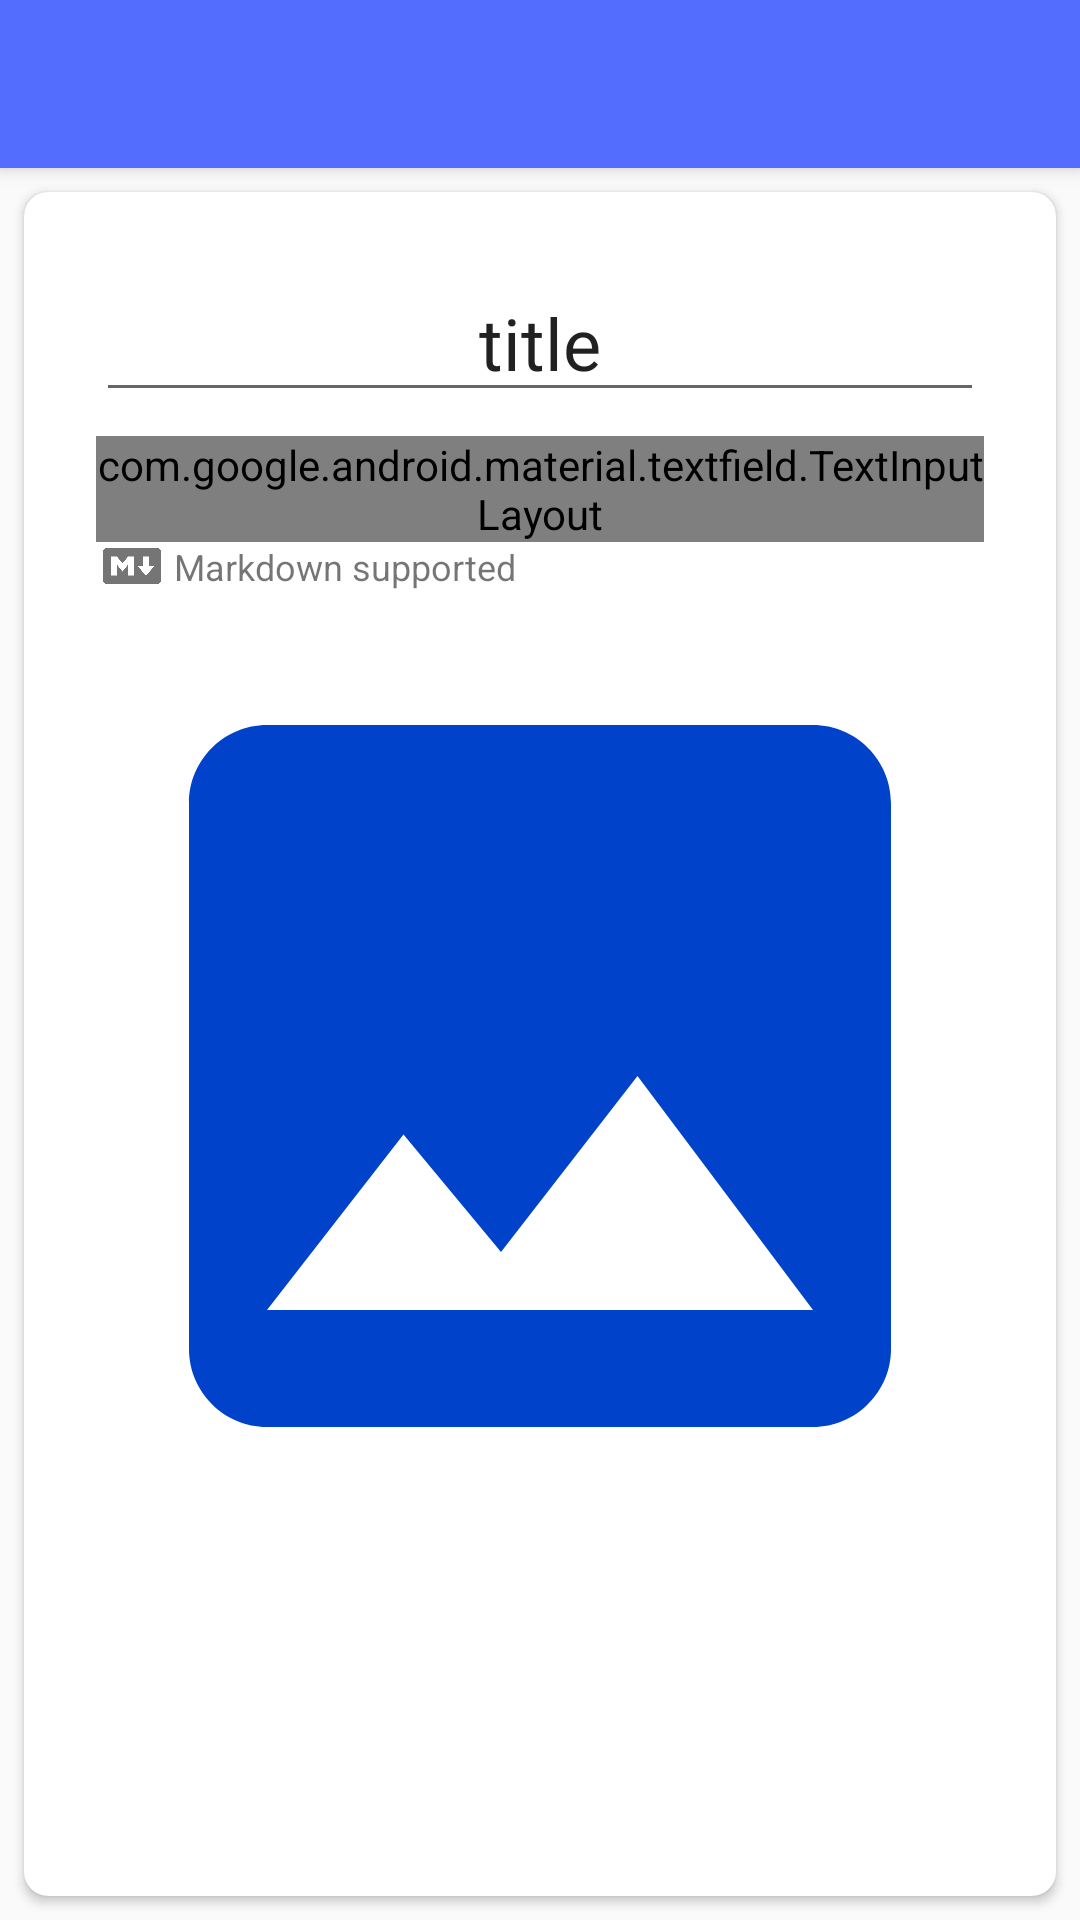

Android layout source for this screen:
<!-- AndroidManifest.xml: application theme AppTheme -->
<!-- res/layout/activity_edit_frag.xml -->
<?xml version="1.0" encoding="utf-8"?>
<android.support.design.widget.CoordinatorLayout xmlns:android="http://schemas.android.com/apk/res/android"
    xmlns:app="http://schemas.android.com/apk/res-auto"
    xmlns:tools="http://schemas.android.com/tools"
    android:layout_width="match_parent"
    android:layout_height="match_parent"
    tools:context="cc.example.www.fragmem.FragDetailActivity">

    <android.support.design.widget.AppBarLayout
        android:layout_width="match_parent"
        android:layout_height="wrap_content"
        android:theme="@style/AppTheme.AppBarOverlay">

        <android.support.v7.widget.Toolbar
            android:id="@+id/toolbar"
            android:layout_width="match_parent"
            android:layout_height="?attr/actionBarSize"
            android:background="?attr/colorPrimary"
            app:popupTheme="@style/AppTheme.PopupOverlay" />

    </android.support.design.widget.AppBarLayout>

    <include layout="@layout/content_edit_frag" />

</android.support.design.widget.CoordinatorLayout>
<!-- res/layout/content_edit_frag.xml (included above) -->
<android.support.v7.widget.CardView xmlns:tools="http://schemas.android.com/tools"
    android:layout_width="match_parent"
    android:layout_height="match_parent"
    android:layout_margin="8dp"
    xmlns:app="http://schemas.android.com/apk/res-auto"
    xmlns:android="http://schemas.android.com/apk/res/android"
    app:layout_behavior="@string/appbar_scrolling_view_behavior"
    app:cardCornerRadius="8dp">

    <ScrollView
        xmlns:tools="http://schemas.android.com/tools"
        android:id="@+id/layoutScroll"
        android:layout_width="match_parent"
        android:layout_height="match_parent"
        android:fillViewport="true">

        <android.support.constraint.ConstraintLayout
            android:layout_width="match_parent"
            android:layout_height="wrap_content"
            android:id="@+id/layoutContent"
            tools:context="cc.example.www.fragmem.FragDetailActivity"
            tools:showIn="@layout/activity_frag_detail">

            <EditText
                android:id="@+id/editTextTitle"
                android:layout_width="0dp"
                android:layout_height="wrap_content"
                android:layout_marginTop="24dp"
                android:layout_marginLeft="24dp"
                android:layout_marginRight="24dp"
                android:text="title"
                android:textSize="24sp"
                android:gravity="center_horizontal"
                android:inputType="text"
                android:hint="@string/Title"
                app:layout_constraintLeft_toLeftOf="parent"
                app:layout_constraintRight_toRightOf="parent"
                app:layout_constraintTop_toTopOf="parent" />

            <android.support.constraint.ConstraintLayout
                android:id="@+id/layoutHide"
                android:layout_width="match_parent"
                android:layout_height="wrap_content"
                app:layout_constraintTop_toBottomOf="@id/editTextTitle">

                <android.support.design.widget.TextInputLayout
                    android:id="@+id/layoutTextInput"
                    android:layout_width="0dp"
                    android:layout_height="wrap_content"
                    app:layout_constraintEnd_toEndOf="parent"
                    app:layout_constraintLeft_toLeftOf="parent"
                    app:layout_constraintRight_toRightOf="parent"
                    app:layout_constraintStart_toStartOf="parent"
                    app:layout_constraintTop_toTopOf="parent"
                    android:layout_marginEnd="24dp"
                    android:layout_marginStart="24dp"
                    android:layout_marginTop="8dp"
                    style="@style/Widget.MaterialComponents.TextInputLayout.OutlinedBox">

                    <android.support.design.widget.TextInputEditText
                        android:id="@+id/textInputEditTextContent"
                        android:layout_width="match_parent"
                        android:layout_height="wrap_content"
                        android:gravity="top"
                        android:hint="@string/Content"
                        android:inputType="textMultiLine"
                        android:text="content"
                        android:textSize="16sp"/>
                </android.support.design.widget.TextInputLayout>

                <ImageView
                    android:id="@+id/imageViewMarkdown"
                    android:layout_width="20dp"
                    android:layout_height="12dp"
                    android:src="@drawable/ic_markdown"
                    android:layout_margin="2dp"
                    app:layout_constraintStart_toStartOf="@+id/layoutTextInput"
                    app:layout_constraintTop_toBottomOf="@id/layoutTextInput" />

                <TextView
                    android:id="@+id/textViewMarkdown"
                    android:layout_width="wrap_content"
                    android:layout_height="wrap_content"
                    android:text="@string/MDSupported"
                    android:textSize="12sp"
                    android:layout_marginStart="4dp"
                    android:layout_marginLeft="4dp"
                    app:layout_constraintStart_toEndOf="@+id/imageViewMarkdown"
                    app:layout_constraintTop_toBottomOf="@id/layoutTextInput"
                    tools:layout_editor_absoluteY="69dp" />

                <ImageView
                    android:id="@+id/imageView"
                    android:layout_width="0dp"
                    android:layout_height="wrap_content"
                    android:layout_marginBottom="16dp"
                    android:layout_marginLeft="16dp"
                    android:layout_marginRight="16dp"
                    android:layout_marginTop="8dp"
                    android:adjustViewBounds="true"
                    app:layout_constraintBottom_toBottomOf="parent"
                    app:layout_constraintLeft_toLeftOf="parent"
                    app:layout_constraintRight_toRightOf="parent"
                    app:layout_constraintTop_toBottomOf="@+id/imageViewMarkdown"
                    app:srcCompat="@drawable/ic_insert_photo_accent_24dp" />

            </android.support.constraint.ConstraintLayout>
        </android.support.constraint.ConstraintLayout>
    </ScrollView>

</android.support.v7.widget.CardView>
<!-- res/layout/activity_frag_detail.xml (included above) -->
<?xml version="1.0" encoding="utf-8"?>
<FrameLayout
    android:id="@+id/layoutFrame"
    xmlns:app="http://schemas.android.com/apk/res-auto"
    xmlns:tools="http://schemas.android.com/tools"
    xmlns:android="http://schemas.android.com/apk/res/android"
    android:layout_width="match_parent"
    android:layout_height="match_parent"
    android:fitsSystemWindows="true"
    tools:context="cc.example.www.fragmem.FragDetailActivity">

    <android.support.design.widget.CoordinatorLayout
        xmlns:android="http://schemas.android.com/apk/res/android"
        android:layout_width="match_parent"
        android:layout_height="match_parent"
        tools:context="cc.example.www.fragmem.FragDetailActivity">

        <android.support.design.widget.AppBarLayout
            android:layout_width="match_parent"
            android:layout_height="wrap_content"
            android:theme="@style/AppTheme.AppBarOverlay">

            <android.support.v7.widget.Toolbar
                android:id="@+id/toolbar"
                android:layout_width="match_parent"
                android:layout_height="?attr/actionBarSize"
                android:background="?attr/colorPrimary"
                app:popupTheme="@style/AppTheme.PopupOverlay"
                app:title="@string/title_activity_frag_detail"/>

        </android.support.design.widget.AppBarLayout>

        <include layout="@layout/card_frag"
            xmlns:app="http://schemas.android.com/apk/res-auto" xmlns:android="http://schemas.android.com/apk/res/android"
            xmlns:tools="http://schemas.android.com/tools"
            android:id="@+id/layoutCard"
            android:layout_width="match_parent"
            android:layout_height="match_parent"
            android:layout_margin="8dp"
            app:layout_behavior="@string/appbar_scrolling_view_behavior"
            app:cardCornerRadius="8dp"/>

    </android.support.design.widget.CoordinatorLayout>

    <com.github.chrisbanes.photoview.PhotoView
        android:id="@+id/photoView"
        android:layout_width="match_parent"
        android:layout_height="match_parent"
        android:visibility="invisible"/>

</FrameLayout>
<!-- res/layout/card_frag.xml (included above) -->
<android.support.v7.widget.CardView
    xmlns:app="http://schemas.android.com/apk/res-auto" xmlns:android="http://schemas.android.com/apk/res/android"
    xmlns:tools="http://schemas.android.com/tools"
    android:id="@+id/layoutCard"
    android:layout_width="match_parent"
    android:layout_height="match_parent"
    android:layout_margin="8dp"
    app:layout_behavior="@string/appbar_scrolling_view_behavior"
    app:cardCornerRadius="8dp">

    <ScrollView
        xmlns:tools="http://schemas.android.com/tools"
        android:id="@+id/layoutScroll"
        android:layout_width="match_parent"
        android:layout_height="match_parent"
        android:fillViewport="true">

        <android.support.constraint.ConstraintLayout
            android:layout_width="match_parent"
            android:layout_height="wrap_content"
            android:id="@+id/layoutContent"
            tools:context="cc.example.www.fragmem.FragDetailActivity"
            tools:showIn="@layout/activity_frag_detail">

            <TextView
                android:id="@+id/editTextTitle"
                android:layout_width="wrap_content"
                android:layout_height="wrap_content"
                android:layout_marginTop="24dp"
                android:text="title"
                android:textSize="24sp"
                app:layout_constraintLeft_toLeftOf="parent"
                app:layout_constraintRight_toRightOf="parent"
                app:layout_constraintTop_toTopOf="parent" />

            <TextView
                android:id="@+id/textViewMemory"
                android:layout_width="wrap_content"
                android:layout_height="wrap_content"
                android:layout_marginTop="8dp"
                android:gravity="center_horizontal"
                android:text="mem"
                app:layout_constraintLeft_toLeftOf="parent"
                app:layout_constraintRight_toRightOf="parent"
                app:layout_constraintTop_toBottomOf="@+id/editTextTitle" />

            <android.support.constraint.ConstraintLayout
                android:id="@+id/layoutHide"
                android:layout_width="match_parent"
                android:layout_height="wrap_content"
                app:layout_constraintTop_toBottomOf="@id/textViewMemory">

                <TextView
                    android:id="@+id/textInputEditTextContent"
                    android:layout_width="0dp"
                    android:layout_height="wrap_content"
                    android:layout_marginEnd="24dp"
                    android:layout_marginStart="24dp"
                    android:layout_marginTop="8dp"
                    android:text="content"
                    android:textSize="16sp"
                    app:layout_constraintLeft_toLeftOf="parent"
                    app:layout_constraintRight_toRightOf="parent"
                    app:layout_constraintTop_toTopOf="parent" />

                <ImageView
                    android:id="@+id/imageView"
                    android:layout_width="0dp"
                    android:layout_height="wrap_content"
                    android:layout_marginBottom="24dp"
                    android:layout_marginLeft="24dp"
                    android:layout_marginRight="24dp"
                    android:layout_marginTop="16dp"
                    android:adjustViewBounds="true"
                    app:layout_constraintBottom_toBottomOf="parent"
                    app:layout_constraintLeft_toLeftOf="parent"
                    app:layout_constraintRight_toRightOf="parent"
                    app:layout_constraintTop_toBottomOf="@id/textInputEditTextContent" />
            </android.support.constraint.ConstraintLayout>

        </android.support.constraint.ConstraintLayout>

    </ScrollView>

</android.support.v7.widget.CardView>
<!-- resources referenced by this layout -->
<resources>
  <!-- drawable ic_insert_photo_accent_24dp (drawable) -->
  <vector android:height="24dp" android:tint="#0043CA"
      android:viewportHeight="24.0" android:viewportWidth="24.0"
      android:width="24dp" xmlns:android="http://schemas.android.com/apk/res/android">
      <path android:fillColor="#FF000000" android:pathData="M21,19V5c0,-1.1 -0.9,-2 -2,-2H5c-1.1,0 -2,0.9 -2,2v14c0,1.1 0.9,2 2,2h14c1.1,0 2,-0.9 2,-2zM8.5,13.5l2.5,3.01L14.5,12l4.5,6H5l3.5,-4.5z"/>
  </vector>
  <!-- drawable ic_markdown: png bitmap (drawable, 3674 bytes) -->
  <string name="Content">Content</string>
  <string name="MDSupported">Markdown supported</string>
  <string name="Title">Title</string>
  <string name="title_activity_frag_detail">Frag Detail</string>
  <style name="AppTheme.AppBarOverlay" parent="ThemeOverlay.AppCompat.Dark.ActionBar" />
  <style name="AppTheme.PopupOverlay" parent="ThemeOverlay.AppCompat.Light" />
  <style name="AppTheme" parent="Theme.AppCompat.Light.NoActionBar">
          
          <item name="colorPrimary">@color/colorPrimary</item>
          <item name="colorPrimaryDark">@color/colorPrimaryDark</item>
          <item name="colorAccent">@color/colorAccent</item>
  
      </style>
  <color name="colorPrimary">#536DFE</color>
  <color name="colorPrimaryDark">#0043CA</color>
  <color name="colorAccent">#0043CA</color>
</resources>
